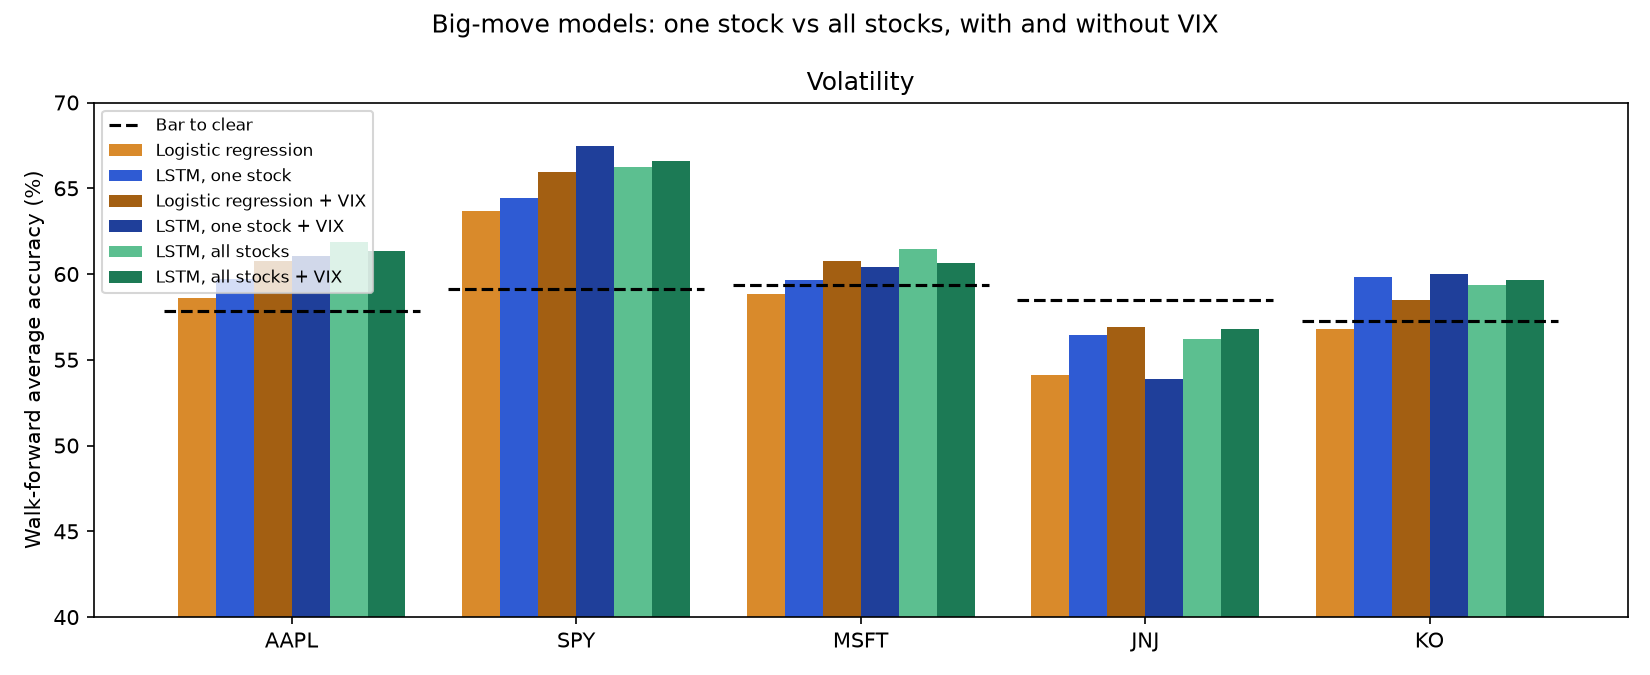

Values plotted in this chart, from the file beside it:
symbol, task, split, model, days, accuracy, bar_to_clear, auc, brier_skill
AAPL, volatility, validation, Logistic regression, 501, 0.5988, 0.5589, 0.6161, 0.04687
AAPL, volatility, validation, LSTM, one stock, 501, 0.6128, 0.5589, 0.6478, 0.07232
AAPL, volatility, validation, Logistic regression + VIX, 501, 0.6028, 0.5589, 0.6625, 0.08605
AAPL, volatility, validation, LSTM, one stock + VIX, 501, 0.6347, 0.5589, 0.6427, 0.06979
SPY, volatility, validation, Logistic regression, 501, 0.6487, 0.6367, 0.645, 0.1093
SPY, volatility, validation, LSTM, one stock, 501, 0.6687, 0.6367, 0.6477, 0.1232
SPY, volatility, validation, Logistic regression + VIX, 501, 0.6567, 0.6367, 0.6687, 0.1293
SPY, volatility, validation, LSTM, one stock + VIX, 501, 0.6826, 0.6367, 0.667, 0.1413
MSFT, volatility, validation, Logistic regression, 501, 0.5988, 0.6567, 0.539, 0.05267
MSFT, volatility, validation, LSTM, one stock, 501, 0.6228, 0.6567, 0.5555, 0.08298
MSFT, volatility, validation, Logistic regression + VIX, 501, 0.6128, 0.6567, 0.5928, 0.08877
MSFT, volatility, validation, LSTM, one stock + VIX, 501, 0.6088, 0.6567, 0.5776, 0.08349
JNJ, volatility, validation, Logistic regression, 501, 0.483, 0.5669, 0.4868, -0.007647
JNJ, volatility, validation, LSTM, one stock, 501, 0.5469, 0.5669, 0.5445, 0.01394
JNJ, volatility, validation, Logistic regression + VIX, 501, 0.513, 0.5669, 0.5126, 0.00175
JNJ, volatility, validation, LSTM, one stock + VIX, 501, 0.505, 0.5669, 0.5407, 0.00239
KO, volatility, validation, Logistic regression, 501, 0.5529, 0.5609, 0.5872, 0.0266
KO, volatility, validation, LSTM, one stock, 501, 0.6108, 0.5609, 0.5977, 0.04004
KO, volatility, validation, Logistic regression + VIX, 501, 0.5768, 0.5609, 0.5829, 0.03006
KO, volatility, validation, LSTM, one stock + VIX, 501, 0.5848, 0.5609, 0.5845, 0.03111
AAPL, volatility, validation, LSTM, all stocks, 501, 0.6307, 0.5589, 0.6555, 0.08455
AAPL, volatility, validation, LSTM, all stocks + VIX, 501, 0.6228, 0.5589, 0.6528, 0.08071
SPY, volatility, validation, LSTM, all stocks, 501, 0.6507, 0.6367, 0.6639, 0.1252
SPY, volatility, validation, LSTM, all stocks + VIX, 501, 0.6447, 0.6367, 0.6533, 0.1223
MSFT, volatility, validation, LSTM, all stocks, 501, 0.5988, 0.6567, 0.5822, 0.07134
MSFT, volatility, validation, LSTM, all stocks + VIX, 501, 0.6008, 0.6567, 0.5736, 0.07184
JNJ, volatility, validation, LSTM, all stocks, 501, 0.5649, 0.5669, 0.5405, 0.001411
JNJ, volatility, validation, LSTM, all stocks + VIX, 501, 0.5489, 0.5669, 0.5344, 0.001258
KO, volatility, validation, LSTM, all stocks, 501, 0.5768, 0.5609, 0.6063, 0.03748
KO, volatility, validation, LSTM, all stocks + VIX, 501, 0.5529, 0.5609, 0.5898, 0.02595
AAPL, volatility, walk-forward 2018, Logistic regression, 251, 0.6335, 0.5179, 0.6638, 0.07743
AAPL, volatility, walk-forward 2018, LSTM, one stock, 251, 0.6295, 0.5179, 0.6884, 0.08423
AAPL, volatility, walk-forward 2018, Logistic regression + VIX, 251, 0.6335, 0.5179, 0.6852, 0.09296
AAPL, volatility, walk-forward 2018, LSTM, one stock + VIX, 251, 0.6414, 0.5179, 0.6942, 0.1033
SPY, volatility, walk-forward 2018, Logistic regression, 251, 0.6733, 0.5339, 0.6891, 0.1285
SPY, volatility, walk-forward 2018, LSTM, one stock, 251, 0.6653, 0.5339, 0.7034, 0.1391
SPY, volatility, walk-forward 2018, Logistic regression + VIX, 251, 0.6773, 0.5339, 0.7101, 0.1392
SPY, volatility, walk-forward 2018, LSTM, one stock + VIX, 251, 0.6494, 0.5339, 0.7008, 0.08838
MSFT, volatility, walk-forward 2018, Logistic regression, 251, 0.5976, 0.5578, 0.6268, 0.05868
MSFT, volatility, walk-forward 2018, LSTM, one stock, 251, 0.5737, 0.5578, 0.6083, 0.04238
MSFT, volatility, walk-forward 2018, Logistic regression + VIX, 251, 0.5857, 0.5578, 0.6572, 0.07569
MSFT, volatility, walk-forward 2018, LSTM, one stock + VIX, 251, 0.6135, 0.5578, 0.6358, 0.06064
JNJ, volatility, walk-forward 2018, Logistic regression, 251, 0.5697, 0.6295, 0.5968, 0.07475
JNJ, volatility, walk-forward 2018, LSTM, one stock, 251, 0.6056, 0.6295, 0.5868, 0.0778
JNJ, volatility, walk-forward 2018, Logistic regression + VIX, 251, 0.5936, 0.6295, 0.5997, 0.07044
JNJ, volatility, walk-forward 2018, LSTM, one stock + VIX, 251, 0.5976, 0.6295, 0.5865, 0.06976
KO, volatility, walk-forward 2018, Logistic regression, 251, 0.498, 0.5378, 0.5013, -0.02755
KO, volatility, walk-forward 2018, LSTM, one stock, 251, 0.5737, 0.5378, 0.5688, 0.0105
KO, volatility, walk-forward 2018, Logistic regression + VIX, 251, 0.51, 0.5378, 0.5428, -0.02173
KO, volatility, walk-forward 2018, LSTM, one stock + VIX, 251, 0.5618, 0.5378, 0.5943, 0.02162
AAPL, volatility, walk-forward 2018, LSTM, all stocks, 251, 0.6454, 0.5179, 0.6763, 0.09396
AAPL, volatility, walk-forward 2018, LSTM, all stocks + VIX, 251, 0.6534, 0.5179, 0.6789, 0.0985
SPY, volatility, walk-forward 2018, LSTM, all stocks, 251, 0.6614, 0.5339, 0.6819, 0.1125
SPY, volatility, walk-forward 2018, LSTM, all stocks + VIX, 251, 0.6375, 0.5339, 0.6585, 0.08379
MSFT, volatility, walk-forward 2018, LSTM, all stocks, 251, 0.5896, 0.5578, 0.6506, 0.08391
MSFT, volatility, walk-forward 2018, LSTM, all stocks + VIX, 251, 0.5857, 0.5578, 0.6395, 0.0653
JNJ, volatility, walk-forward 2018, LSTM, all stocks, 251, 0.5458, 0.6295, 0.5373, -0.0008793
JNJ, volatility, walk-forward 2018, LSTM, all stocks + VIX, 251, 0.5578, 0.6295, 0.5408, -0.003518
KO, volatility, walk-forward 2018, LSTM, all stocks, 251, 0.5179, 0.5378, 0.5426, -0.05703
KO, volatility, walk-forward 2018, LSTM, all stocks + VIX, 251, 0.5618, 0.5378, 0.5644, -0.03603
... 150 more rows
